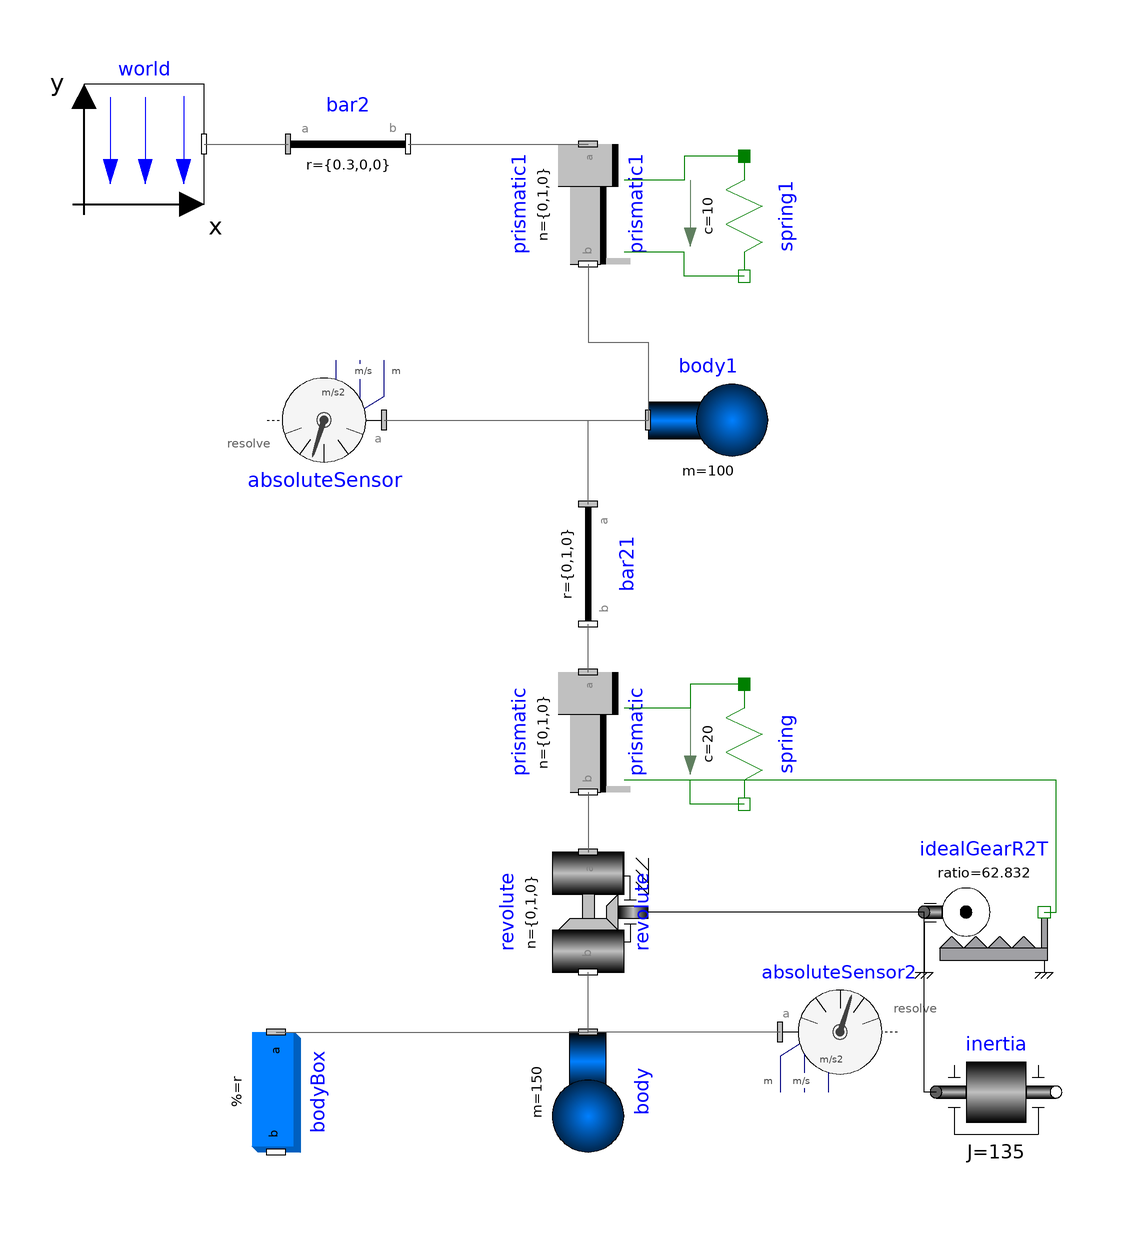

Above is the diagram view of the following Modelica model: its components placed by their Placement annotations and its connect equations drawn as lines.

model HelicalTwoBodyInerter
  inner Modelica.Mechanics.MultiBody.World world(gravityType = Modelica.Mechanics.MultiBody.Types.GravityTypes.NoGravity) annotation(
    Placement(transformation(origin = {-50, 46}, extent = {{-10, -10}, {10, 10}})));
  Modelica.Mechanics.MultiBody.Parts.FixedTranslation bar2(r = {0.3, 0, 0}) annotation(
    Placement(transformation(origin = {-26, 16}, extent = {{0, 20}, {20, 40}})));
  // Rotation angle in radians
  Modelica.Mechanics.MultiBody.Joints.Prismatic prismatic1(n = {0, 1, 0}, useAxisFlange = true, s(start = 0, fixed = true)) annotation(
    Placement(transformation(origin = {24, 36}, extent = {{-10, -10}, {10, 10}}, rotation = -90)));
  Modelica.Mechanics.Translational.Components.Spring spring1(c = 10, s_rel0 = 0) annotation(
    Placement(transformation(origin = {50, 34}, extent = {{-10, -10}, {10, 10}}, rotation = -90)));
  Modelica.Mechanics.MultiBody.Parts.Body body1(m = 100, sphereDiameter = 0.2) annotation(
    Placement(transformation(origin = {44, 0}, extent = {{-10, -10}, {10, 10}})));
  Modelica.Mechanics.MultiBody.Joints.Prismatic prismatic(n = {0, 1, 0}, useAxisFlange = true, s(start = 0, fixed = true)) annotation(
    Placement(transformation(origin = {24, -52}, extent = {{-10, -10}, {10, 10}}, rotation = -90)));
  Modelica.Mechanics.MultiBody.Joints.Revolute revolute(cylinderLength = 0.2, n = {0, 1, 0}, useAxisFlange = true) annotation(
    Placement(transformation(origin = {24, -82}, extent = {{-10, -10}, {10, 10}}, rotation = -90)));
  Modelica.Mechanics.MultiBody.Sensors.AbsoluteSensor absoluteSensor2(get_a = true, get_r = true, get_v = true) annotation(
    Placement(transformation(origin = {66, -102}, extent = {{-10, -10}, {10, 10}})));
  Modelica.Mechanics.MultiBody.Parts.Body body(m = 150, sphereDiameter = 0.2, I_33 = 135) annotation(
    Placement(transformation(origin = {24, -112}, extent = {{-10, -10}, {10, 10}}, rotation = -90)));
  Modelica.Mechanics.Translational.Components.Spring spring(c = 20, s_rel(start = 0), s_rel0 = -1) annotation(
    Placement(transformation(origin = {50, -54}, extent = {{-10, -10}, {10, 10}}, rotation = -90)));
  Modelica.Mechanics.MultiBody.Parts.BodyBox bodyBox(density = 0, height = 0.06, length = 0.06, r = {0, -0.01, 0}, width = 0.2) annotation(
    Placement(transformation(origin = {-28, -112}, extent = {{-10, -10}, {10, 10}}, rotation = -90)));
  Modelica.Mechanics.MultiBody.Sensors.AbsoluteSensor absoluteSensor(get_a = true, get_r = true, get_v = true) annotation(
    Placement(transformation(origin = {-20, 0}, extent = {{-10, -10}, {10, 10}}, rotation = 180)));
  Modelica.Mechanics.MultiBody.Parts.FixedTranslation bar21(r = {0, 1, 0}, animation = false) annotation(
    Placement(transformation(origin = {-6, -14}, extent = {{0, 20}, {20, 40}}, rotation = -90)));
  Modelica.Mechanics.Translational.Components.IdealGearR2T idealGearR2T(ratio = 62.832) annotation(
    Placement(transformation(origin = {90, -82}, extent = {{-10, -10}, {10, 10}})));
  Modelica.Mechanics.Rotational.Components.Inertia inertia(J = 135) annotation(
    Placement(transformation(origin = {92, -112}, extent = {{-10, -10}, {10, 10}})));
equation
  connect(world.frame_b, bar2.frame_a) annotation(
    Line(points = {{-40, 46}, {-26, 46}}, color = {95, 95, 95}));
  connect(prismatic1.frame_b, body1.frame_a) annotation(
    Line(points = {{24, 26}, {24, 13}, {34, 13}, {34, 0}}, color = {95, 95, 95}));
  connect(bar2.frame_b, prismatic1.frame_a) annotation(
    Line(points = {{-6, 46}, {24, 46}}, color = {95, 95, 95}));
  connect(spring1.flange_a, prismatic1.support) annotation(
    Line(points = {{50, 44}, {40, 44}, {40, 40}, {30, 40}}, color = {0, 127, 0}));
  connect(spring1.flange_b, prismatic1.axis) annotation(
    Line(points = {{50, 24}, {40, 24}, {40, 28}, {30, 28}}, color = {0, 127, 0}));
  connect(prismatic.frame_b, revolute.frame_a) annotation(
    Line(points = {{24, -62}, {24, -72}}, color = {95, 95, 95}));
  connect(absoluteSensor2.frame_a, body.frame_a) annotation(
    Line(points = {{56, -102}, {24, -102}}, color = {95, 95, 95}));
  connect(body.frame_a, revolute.frame_b) annotation(
    Line(points = {{24, -102}, {24, -92}}, color = {95, 95, 95}));
  connect(spring.flange_a, prismatic.support) annotation(
    Line(points = {{50, -44}, {41, -44}, {41, -48}, {30, -48}}, color = {0, 127, 0}));
  connect(spring.flange_b, prismatic.axis) annotation(
    Line(points = {{50, -64}, {41, -64}, {41, -60}, {30, -60}}, color = {0, 127, 0}));
  connect(absoluteSensor.frame_a, body1.frame_a) annotation(
    Line(points = {{-10, 0}, {34, 0}}, color = {95, 95, 95}));
  connect(prismatic.frame_a, bar21.frame_b) annotation(
    Line(points = {{24, -42}, {24, -34}}, color = {95, 95, 95}));
  connect(bar21.frame_a, body1.frame_a) annotation(
    Line(points = {{24, -14}, {24, 0}, {34, 0}}, color = {95, 95, 95}));
  connect(bodyBox.frame_a, body.frame_a) annotation(
    Line(points = {{-28, -102}, {24, -102}}, color = {95, 95, 95}));
  connect(idealGearR2T.flangeR, revolute.axis) annotation(
    Line(points = {{80, -82}, {34, -82}}));
  connect(idealGearR2T.flangeT, prismatic.axis) annotation(
    Line(points = {{100, -82}, {102, -82}, {102, -60}, {30, -60}}, color = {0, 127, 0}));
  connect(inertia.flange_a, idealGearR2T.flangeR) annotation(
    Line(points = {{82, -112}, {80, -112}, {80, -82}}));
  annotation(
    experiment(StartTime = 0, StopTime = 10, Tolerance = 1e-6, Interval = 0.002),
    uses(Modelica(version = "4.0.0")),
    Diagram(coordinateSystem(extent = {{-60, 60}, {100, -140}})));
end HelicalTwoBodyInerter;